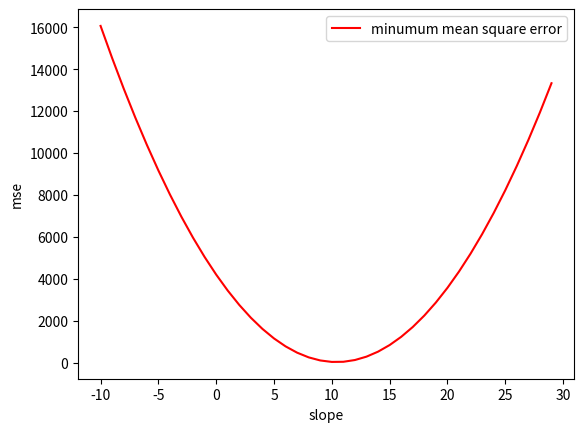

Write the Python code that produced this figure.
import numpy as np
import matplotlib.pyplot as plt


def minumum_mean_square_error(y_predict, y_data):
    ret = 0
    for i in range(len(y_predict)):
        ret += (y_data[i] - y_predict[i]) ** 2
    ret /= len(y_predict)
    return ret


x_data = np.array([1, 2, 3, 4, 5, 6, 7, 8, 9, 10])
y_data = np.array([8, 24, 28, 46, 44, 55, 79, 80, 99, 105])

mse_x = np.arange(-10, 30)
mse_y = []

for slope in mse_x:
    y_predict = slope * x_data
    error = minumum_mean_square_error(y_predict, y_data)
    mse_y.append(error)

mse_y = np.array(mse_y)

plt.figure(0)
plt.plot(mse_x, mse_y, 'r-', label='minumum mean square error')
plt.xlabel('slope')
plt.ylabel('mse')
plt.legend()
plt.show()
